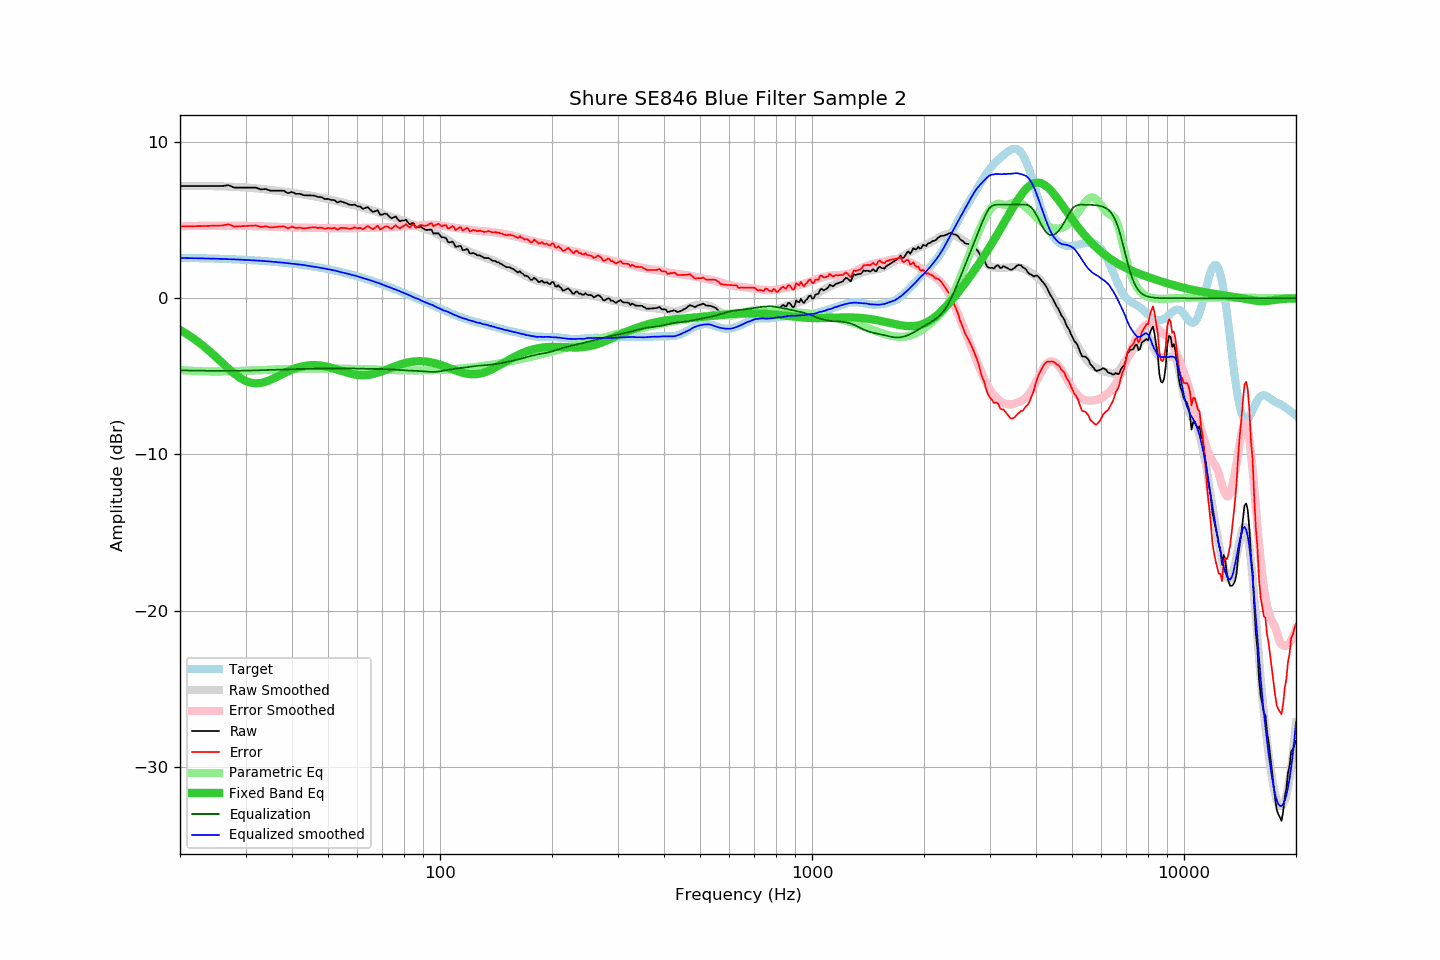

The file beside this chart, header and first rows:
frequency, raw, error, smoothed, error_smoothed, equalization, parametric_eq, equalized_raw, equalized_smoothed, target
20, 7.19, 4.60, 7.20, 4.62, -4.62, -2.03, 2.57, 2.58, 2.59
21, 7.19, 4.61, 7.20, 4.63, -4.63, -2.33, 2.56, 2.57, 2.58
22, 7.19, 4.62, 7.20, 4.63, -4.63, -2.66, 2.56, 2.57, 2.57
23, 7.19, 4.63, 7.20, 4.64, -4.64, -3.01, 2.55, 2.56, 2.56
24, 7.19, 4.64, 7.19, 4.64, -4.64, -3.38, 2.55, 2.55, 2.55
25, 7.19, 4.65, 7.18, 4.65, -4.65, -3.77, 2.54, 2.53, 2.54
26, 7.19, 4.66, 7.17, 4.65, -4.65, -4.15, 2.54, 2.52, 2.53
27, 7.25, 4.74, 7.15, 4.65, -4.65, -4.51, 2.60, 2.51, 2.51
28, 7.09, 4.59, 7.14, 4.65, -4.65, -4.83, 2.45, 2.49, 2.50
29, 7.09, 4.61, 7.12, 4.64, -4.64, -5.10, 2.45, 2.48, 2.48
30, 7.09, 4.63, 7.10, 4.64, -4.64, -5.29, 2.45, 2.46, 2.46
31, 7.09, 4.65, 7.07, 4.63, -4.63, -5.41, 2.46, 2.44, 2.44
32, 7.09, 4.67, 7.04, 4.62, -4.62, -5.45, 2.47, 2.42, 2.42
33, 6.97, 4.57, 7.01, 4.61, -4.61, -5.42, 2.36, 2.40, 2.40
34, 7.00, 4.62, 6.98, 4.60, -4.60, -5.34, 2.40, 2.38, 2.38
35, 6.89, 4.53, 6.94, 4.59, -4.59, -5.23, 2.30, 2.35, 2.36
36, 6.89, 4.56, 6.90, 4.58, -4.58, -5.09, 2.31, 2.32, 2.33
37, 6.89, 4.58, 6.86, 4.57, -4.57, -4.95, 2.32, 2.30, 2.31
38, 6.89, 4.61, 6.83, 4.56, -4.56, -4.81, 2.33, 2.28, 2.28
39, 6.73, 4.48, 6.80, 4.55, -4.55, -4.69, 2.18, 2.25, 2.25
40, 6.81, 4.59, 6.76, 4.54, -4.54, -4.57, 2.27, 2.22, 2.22
41, 6.69, 4.50, 6.72, 4.54, -4.54, -4.48, 2.15, 2.19, 2.19
42, 6.69, 4.53, 6.68, 4.53, -4.53, -4.40, 2.16, 2.15, 2.16
43, 6.60, 4.47, 6.65, 4.52, -4.52, -4.34, 2.08, 2.13, 2.13
44, 6.59, 4.50, 6.61, 4.52, -4.52, -4.31, 2.07, 2.09, 2.09
45, 6.59, 4.53, 6.57, 4.52, -4.52, -4.29, 2.07, 2.05, 2.06
46, 6.57, 4.55, 6.52, 4.51, -4.51, -4.28, 2.06, 2.01, 2.02
47, 6.49, 4.51, 6.48, 4.51, -4.51, -4.29, 1.98, 1.98, 1.98
48, 6.48, 4.53, 6.44, 4.50, -4.50, -4.32, 1.98, 1.94, 1.95
49, 6.36, 4.45, 6.40, 4.50, -4.50, -4.35, 1.86, 1.90, 1.91
50, 6.37, 4.50, 6.35, 4.49, -4.49, -4.40, 1.88, 1.86, 1.87
51, 6.29, 4.47, 6.31, 4.49, -4.49, -4.45, 1.80, 1.82, 1.82
52, 6.29, 4.51, 6.27, 4.49, -4.49, -4.51, 1.80, 1.78, 1.78
53, 6.13, 4.39, 6.22, 4.49, -4.49, -4.57, 1.64, 1.74, 1.74
54, 6.21, 4.52, 6.17, 4.49, -4.49, -4.63, 1.72, 1.68, 1.69
55, 6.15, 4.50, 6.12, 4.49, -4.49, -4.70, 1.66, 1.64, 1.65
56, 6.09, 4.49, 6.08, 4.49, -4.49, -4.75, 1.60, 1.60, 1.60
57, 6.00, 4.45, 6.04, 4.49, -4.49, -4.81, 1.51, 1.55, 1.55
58, 5.98, 4.47, 5.99, 4.49, -4.49, -4.85, 1.49, 1.49, 1.51
59, 6.00, 4.54, 5.96, 4.50, -4.50, -4.89, 1.50, 1.46, 1.46
60, 5.89, 4.48, 5.91, 4.50, -4.50, -4.91, 1.39, 1.41, 1.41
61, 5.88, 4.52, 5.86, 4.51, -4.51, -4.93, 1.37, 1.35, 1.36
62, 5.73, 4.42, 5.81, 4.51, -4.51, -4.93, 1.22, 1.30, 1.31
63, 5.79, 4.53, 5.77, 4.52, -4.52, -4.93, 1.27, 1.25, 1.26
64, 5.83, 4.63, 5.72, 4.52, -4.52, -4.91, 1.31, 1.20, 1.20
65, 5.67, 4.52, 5.67, 4.52, -4.52, -4.89, 1.15, 1.15, 1.15
66, 5.53, 4.43, 5.62, 4.52, -4.52, -4.86, 1.01, 1.09, 1.10
67, 5.58, 4.53, 5.57, 4.53, -4.53, -4.82, 1.05, 1.04, 1.05
68, 5.64, 4.65, 5.52, 4.53, -4.53, -4.77, 1.11, 1.00, 0.99
69, 5.35, 4.41, 5.47, 4.53, -4.53, -4.72, 0.82, 0.94, 0.94
70, 5.36, 4.47, 5.42, 4.54, -4.54, -4.67, 0.82, 0.88, 0.89
71, 5.42, 4.59, 5.36, 4.54, -4.54, -4.61, 0.88, 0.82, 0.83
72, 5.39, 4.61, 5.31, 4.54, -4.54, -4.56, 0.85, 0.77, 0.78
73, 5.25, 4.53, 5.27, 4.55, -4.55, -4.50, 0.70, 0.72, 0.72
74, 5.12, 4.45, 5.21, 4.56, -4.56, -4.44, 0.56, 0.66, 0.67
75, 5.18, 4.56, 5.17, 4.57, -4.57, -4.39, 0.61, 0.60, 0.62
76, 5.24, 4.68, 5.14, 4.58, -4.58, -4.34, 0.66, 0.56, 0.56
77, 5.07, 4.56, 5.09, 4.59, -4.59, -4.29, 0.48, 0.50, 0.51
78, 4.92, 4.47, 5.04, 4.60, -4.60, -4.25, 0.32, 0.45, 0.45
79, 4.98, 4.58, 5.00, 4.60, -4.60, -4.21, 0.38, 0.40, 0.40
... 553 more rows
